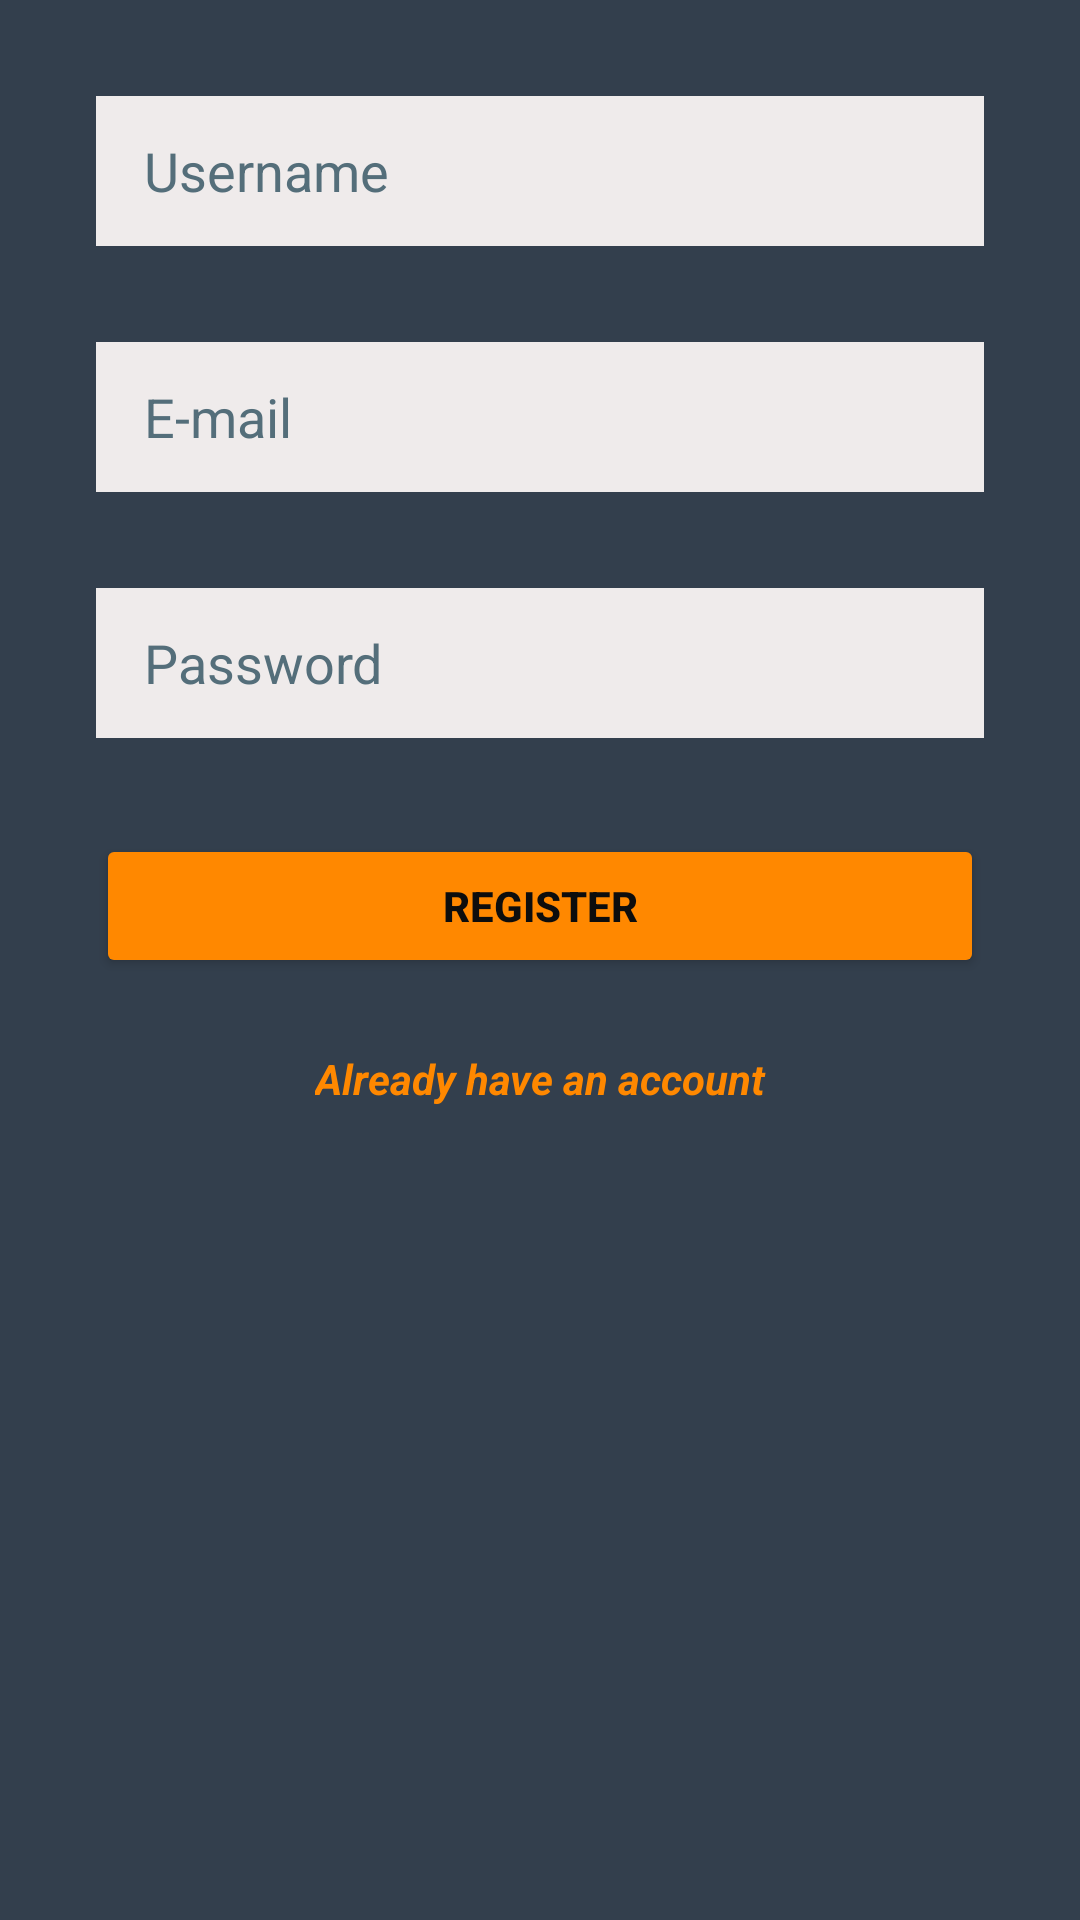

Here is an Android app screen rendered from its layout file. Give the layout XML and the strings, colors and styles it references.
<!-- AndroidManifest.xml: application theme Theme.AtlapaltinMessenger -->
<!-- res/layout/activity_main.xml -->
<?xml version="1.0" encoding="utf-8"?>
<androidx.constraintlayout.widget.ConstraintLayout
    xmlns:android="http://schemas.android.com/apk/res/android"
    xmlns:app="http://schemas.android.com/apk/res-auto"
    xmlns:tools="http://schemas.android.com/tools"
    android:layout_width="match_parent"
    android:layout_height="match_parent"
    android:background="#333F4D"
    tools:context=".MainActivity">

    <EditText
        android:id="@+id/usernameEdittextRegister"
        android:layout_width="0dp"
        android:layout_height="50dp"
        android:layout_marginStart="32dp"
        android:layout_marginLeft="32dp"
        android:layout_marginTop="32dp"
        android:layout_marginEnd="32dp"
        android:layout_marginRight="32dp"
        android:background="#EFEBEB"
        android:ems="10"
        android:hint="Username"
        android:inputType="textPersonName"
        android:paddingLeft="16dp"
        android:textColor="#090808"
        android:textColorHint="#546E7A"
        app:layout_constraintEnd_toEndOf="parent"
        app:layout_constraintHorizontal_bias="0.0"
        app:layout_constraintStart_toStartOf="parent"
        app:layout_constraintTop_toTopOf="parent" />

    <EditText
        android:id="@+id/emailEdittextRegister"
        android:layout_width="0dp"
        android:layout_height="50dp"
        android:layout_marginTop="32dp"
        android:background="#EFEBEB"
        android:ems="10"
        android:hint="E-mail"
        android:inputType="textEmailAddress"
        android:paddingLeft="16dp"
        android:textColor="#090808"
        android:textColorHint="#546E7A"
        app:layout_constraintEnd_toEndOf="@+id/usernameEdittextRegister"
        app:layout_constraintHorizontal_bias="1.0"
        app:layout_constraintStart_toStartOf="@+id/usernameEdittextRegister"
        app:layout_constraintTop_toBottomOf="@+id/usernameEdittextRegister" />

    <EditText
        android:id="@+id/passwordEdittextRegister"
        android:layout_width="0dp"
        android:layout_height="50dp"
        android:layout_marginTop="32dp"
        android:background="#EFEBEB"
        android:ems="10"
        android:hint="Password"
        android:inputType="textPassword"
        android:paddingLeft="16dp"
        android:textColor="#090808"
        android:textColorHint="#546E7A"
        app:layout_constraintEnd_toEndOf="@+id/emailEdittextRegister"
        app:layout_constraintHorizontal_bias="0.0"
        app:layout_constraintStart_toStartOf="@+id/emailEdittextRegister"
        app:layout_constraintTop_toBottomOf="@+id/emailEdittextRegister" />

    <Button
        android:id="@+id/registerButton"
        android:layout_width="0dp"
        android:layout_height="wrap_content"
        android:layout_marginTop="32dp"
        android:text="REGISTER"
        android:textColor="#0D0D0D"
        android:textStyle="bold"
        android:backgroundTint="@android:color/holo_orange_dark"
        app:layout_constraintEnd_toEndOf="@+id/passwordEdittextRegister"
        app:layout_constraintHorizontal_bias="0.0"
        app:layout_constraintStart_toStartOf="@+id/passwordEdittextRegister"
        app:layout_constraintTop_toBottomOf="@+id/passwordEdittextRegister" />

    <TextView
        android:id="@+id/alreadyHaveAccount"
        android:layout_width="wrap_content"
        android:layout_height="wrap_content"
        android:layout_marginTop="24dp"
        android:text="Already have an account"
        android:textColor="@android:color/holo_orange_dark"
        android:textStyle="bold|italic"
        app:layout_constraintEnd_toEndOf="@+id/registerButton"
        app:layout_constraintStart_toStartOf="@+id/registerButton"
        app:layout_constraintTop_toBottomOf="@+id/registerButton" />
</androidx.constraintlayout.widget.ConstraintLayout>
<!-- resources referenced by this layout -->
<resources>
  <style name="Theme.AtlapaltinMessenger" parent="Theme.MaterialComponents.DayNight.DarkActionBar">
          
          <item name="colorPrimary">@color/purple_500</item>
          <item name="colorPrimaryVariant">@color/purple_700</item>
          <item name="colorOnPrimary">@color/white</item>
          
          <item name="colorSecondary">@color/teal_200</item>
          <item name="colorSecondaryVariant">@color/teal_700</item>
          <item name="colorOnSecondary">@color/black</item>
          
          <item name="android:statusBarColor" tools:targetApi="l">?attr/colorPrimaryVariant</item>
          
      </style>
  <!-- not gathered from this repository: default colours our renderer supplied (Android Studio template values) -->
  <color name="purple_500">#FF6200EE</color>
  <color name="purple_700">#FF3700B3</color>
  <color name="teal_200">#FF03DAC5</color>
  <color name="teal_700">#FF018786</color>
  <color name="black">#FF000000</color>
  <color name="white">#FFFFFFFF</color>
</resources>
